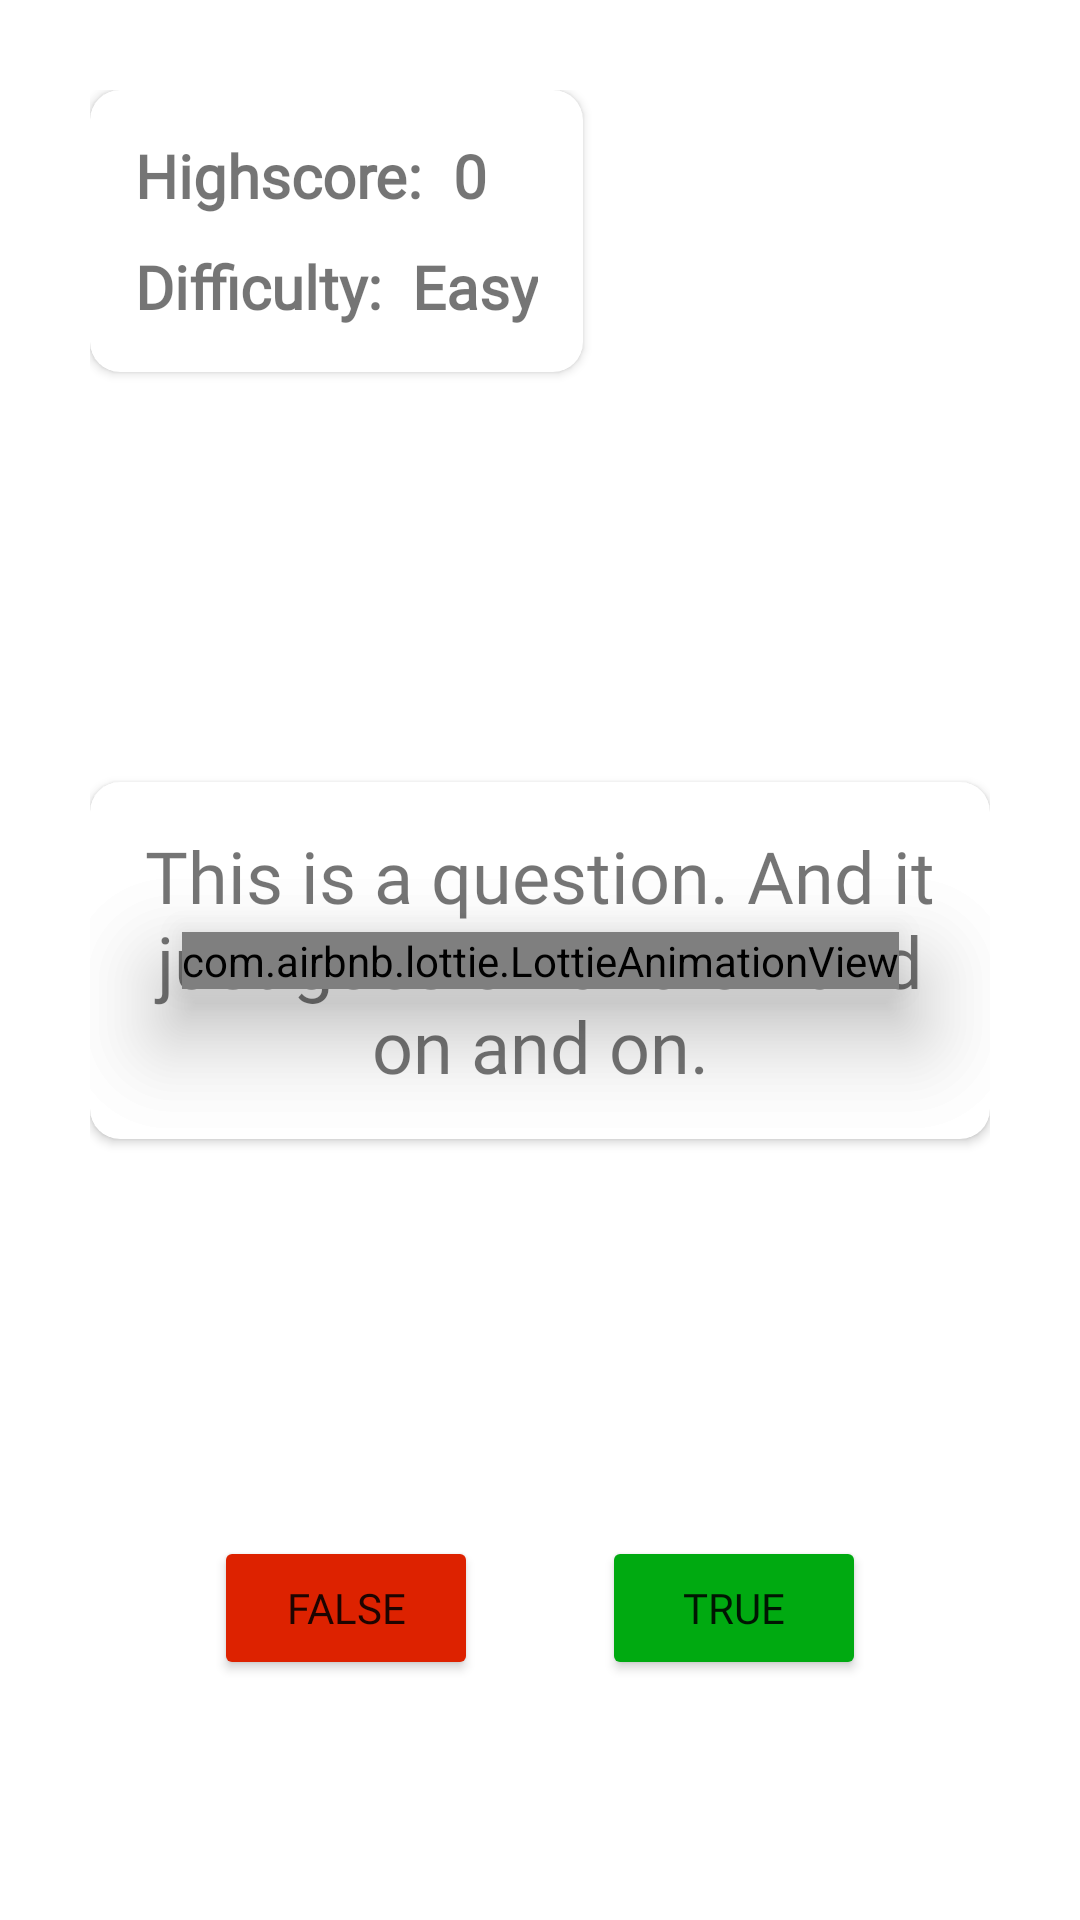

Android layout source for this screen:
<!-- AndroidManifest.xml: application theme Theme.QuizMe -->
<!-- res/layout/fragment_game_screen.xml -->
<?xml version="1.0" encoding="utf-8"?>
<androidx.constraintlayout.widget.ConstraintLayout xmlns:android="http://schemas.android.com/apk/res/android"
    xmlns:tools="http://schemas.android.com/tools"
    android:layout_width="match_parent"
    android:layout_height="match_parent"
    xmlns:app="http://schemas.android.com/apk/res-auto"
    tools:context=".UI.Game_Screen"
    android:padding="30dp">

    <androidx.cardview.widget.CardView
        android:layout_width="wrap_content"
        android:layout_height="wrap_content"
        android:id="@+id/GameScreen_Highscore_Card"
        app:layout_constraintStart_toStartOf="parent"
        app:layout_constraintTop_toTopOf="parent"
        app:cardCornerRadius="10dp">
        <LinearLayout
            android:layout_width="wrap_content"
            android:layout_height="wrap_content"
            android:orientation="vertical"
            android:layout_margin="15dp">
            <LinearLayout
                android:layout_width="wrap_content"
                android:layout_height="wrap_content"
                app:layout_constraintStart_toStartOf="parent"
                app:layout_constraintTop_toTopOf="parent"
                android:id="@+id/GameScreen_Highscore_Container"
                android:orientation="horizontal">

                <TextView
                    android:layout_width="wrap_content"
                    android:layout_height="wrap_content"
                    android:layout_marginEnd="10dp"
                    android:fontFamily="@font/abril_fatface"
                    android:text="Highscore:"
                    android:textSize="20sp"
                    android:textStyle="bold" />

                <TextView
                    android:id="@+id/GameScreen_Highscore_Amount"
                    android:layout_width="wrap_content"
                    android:layout_height="wrap_content"
                    android:fontFamily="@font/abril_fatface"
                    android:text="0"
                    android:textSize="20sp"
                    android:textStyle="bold" />
            </LinearLayout>
            <LinearLayout
                android:layout_width="wrap_content"
                android:layout_height="wrap_content"
                app:layout_constraintStart_toStartOf="@+id/GameScreen_Highscore_Container"
                app:layout_constraintTop_toBottomOf="@id/GameScreen_Highscore_Container"
                android:id="@+id/GameScreen_Difficulty_Container"
                android:orientation="horizontal"
                android:layout_marginTop="10dp">

                <TextView
                    android:layout_width="wrap_content"
                    android:layout_height="wrap_content"
                    android:layout_marginEnd="10dp"
                    android:fontFamily="@font/happy_monkey"
                    android:text="Difficulty:"
                    android:textSize="20sp"
                    android:textStyle="bold" />

                <TextView
                    android:id="@+id/GameScreen_Difficulty"
                    android:layout_width="wrap_content"
                    android:layout_height="wrap_content"
                    android:fontFamily="@font/happy_monkey"
                    android:text="Easy"
                    android:textSize="20sp"
                    android:textStyle="bold" />
            </LinearLayout>
        </LinearLayout>
    </androidx.cardview.widget.CardView>


    <com.airbnb.lottie.LottieAnimationView
        android:layout_width="wrap_content"
        android:layout_height="wrap_content"
        android:id="@+id/correct_animation"
        app:lottie_rawRes="@raw/correct_animation"
        android:elevation="20dp"
        app:layout_constraintTop_toTopOf="@+id/Question_Card"
        app:layout_constraintBottom_toBottomOf="@+id/Question_Card"
        app:layout_constraintStart_toStartOf="@+id/Question_Card"
        app:layout_constraintEnd_toEndOf="@+id/Question_Card"/>

    <com.airbnb.lottie.LottieAnimationView
        android:layout_width="wrap_content"
        android:layout_height="wrap_content"
        android:id="@+id/incorrect_animation"
        app:lottie_rawRes="@raw/incorrect_animation"
        android:elevation="20dp"
        app:layout_constraintTop_toTopOf="@+id/Question_Card"
        app:layout_constraintBottom_toBottomOf="@+id/Question_Card"
        app:layout_constraintStart_toStartOf="@+id/Question_Card"
        app:layout_constraintEnd_toEndOf="@+id/Question_Card"/>

    <androidx.cardview.widget.CardView
        android:layout_width="wrap_content"
        android:layout_height="wrap_content"
        android:id="@+id/Question_Card"
        app:layout_constraintTop_toTopOf="parent"
        app:layout_constraintStart_toStartOf="parent"
        app:layout_constraintEnd_toEndOf="parent"
        app:layout_constraintBottom_toBottomOf="parent"
        app:cardCornerRadius="10dp">

        <TextView
            android:id="@+id/Question_Text"
            android:layout_width="wrap_content"
            android:layout_height="wrap_content"
            android:layout_margin="15dp"
            android:fontFamily="@font/happy_monkey"
            android:text="This is a question. And it just goes on and on and on and on."
            android:textAlignment="center"
            android:textSize="24sp" />
    </androidx.cardview.widget.CardView>

    <Button
        android:id="@+id/False_Button"
        android:layout_width="wrap_content"
        android:layout_height="wrap_content"
        android:layout_marginBottom="50dp"
        android:backgroundTint="@color/red"
        android:fontFamily="@font/happy_monkey"
        android:text="False"
        app:layout_constraintBottom_toBottomOf="parent"
        app:layout_constraintEnd_toStartOf="@+id/True_Button"
        app:layout_constraintStart_toStartOf="parent" />

    <Button
        android:id="@+id/True_Button"
        android:layout_width="wrap_content"
        android:layout_height="wrap_content"
        android:backgroundTint="@color/green"
        android:fontFamily="@font/happy_monkey"
        android:text="True"
        app:layout_constraintEnd_toEndOf="parent"
        app:layout_constraintStart_toEndOf="@+id/False_Button"
        app:layout_constraintTop_toTopOf="@+id/False_Button" />


</androidx.constraintlayout.widget.ConstraintLayout>
<!-- resources referenced by this layout -->
<resources>
  <color name="green">#00AA11</color>
  <color name="red">#DD2200</color>
  <style name="Theme.QuizMe" parent="Theme.MaterialComponents.DayNight.DarkActionBar">
          
          <item name="colorPrimary">@color/purple_500</item>
          <item name="colorPrimaryVariant">@color/purple_700</item>
          <item name="colorOnPrimary">@color/white</item>
          
          <item name="colorSecondary">@color/teal_200</item>
          <item name="colorSecondaryVariant">@color/teal_700</item>
          <item name="colorOnSecondary">@color/black</item>
          
          <item name="android:statusBarColor" tools:targetApi="l">?attr/colorPrimaryVariant</item>
          
      </style>
  <color name="purple_500">#FF6200EE</color>
  <color name="purple_700">#FF3700B3</color>
  <color name="white">#FFFFFFFF</color>
  <color name="teal_200">#FF03DAC5</color>
  <color name="teal_700">#FF018786</color>
  <color name="black">#FF000000</color>
</resources>
